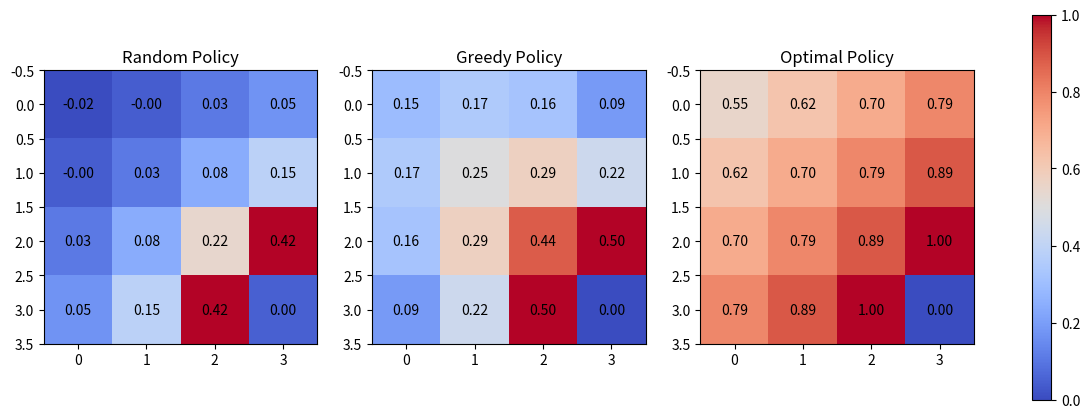

This chart was generated by the following Python code:
import numpy as np
import matplotlib.pyplot as plt

# Gridworld setup
grid_size = 4
goal_state = (3, 3)
gamma = 0.9  # discount factor

def step(state, action):
    i, j = state
    if action == 0:  # up
        i = max(i-1, 0)
    elif action == 1:  # down
        i = min(i+1, grid_size-1)
    elif action == 2:  # left
        j = max(j-1, 0)
    elif action == 3:  # right
        j = min(j+1, grid_size-1)
    next_state = (i, j)
    reward = 1 if next_state == goal_state else -0.01
    return next_state, reward

# Policy evaluation
def evaluate_policy(policy, iterations=100):
    V = np.zeros((grid_size, grid_size))
    for _ in range(iterations):
        new_V = np.zeros_like(V)
        for i in range(grid_size):
            for j in range(grid_size):
                state = (i, j)
                if state == goal_state:
                    continue
                action_probs = policy[i, j]
                value = 0
                for a, prob in enumerate(action_probs):
                    next_state, reward = step(state, a)
                    value += prob * (reward + gamma * V[next_state])
                new_V[i, j] = value
        V = new_V
    return V

# Define policies
random_policy = np.ones((grid_size, grid_size, 4)) / 4
greedy_policy = np.zeros((grid_size, grid_size, 4))
optimal_policy = np.zeros((grid_size, grid_size, 4))

# Greedy: always move right or down
for i in range(grid_size):
    for j in range(grid_size):
        if i < grid_size-1:
            greedy_policy[i, j, 1] = 0.5  # down
        if j < grid_size-1:
            greedy_policy[i, j, 3] = 0.5  # right

# Optimal: deterministic shortest path (down/right bias)
for i in range(grid_size):
    for j in range(grid_size):
        if i < grid_size-1 and j < grid_size-1:
            optimal_policy[i, j, 1] = 0.5
            optimal_policy[i, j, 3] = 0.5
        elif i < grid_size-1:
            optimal_policy[i, j, 1] = 1.0
        elif j < grid_size-1:
            optimal_policy[i, j, 3] = 1.0

# Evaluate policies
V_random = evaluate_policy(random_policy)
V_greedy = evaluate_policy(greedy_policy)
V_optimal = evaluate_policy(optimal_policy)

# Visualization
fig, axes = plt.subplots(1, 3, figsize=(15,5))
titles = ["Random Policy", "Greedy Policy", "Optimal Policy"]
values = [V_random, V_greedy, V_optimal]

for ax, val, title in zip(axes, values, titles):
    im = ax.imshow(val, cmap="coolwarm", origin="upper")
    ax.set_title(title)
    for i in range(grid_size):
        for j in range(grid_size):
            ax.text(j, i, f"{val[i,j]:.2f}", ha="center", va="center", color="black")
fig.colorbar(im, ax=axes.ravel().tolist())
plt.show()
